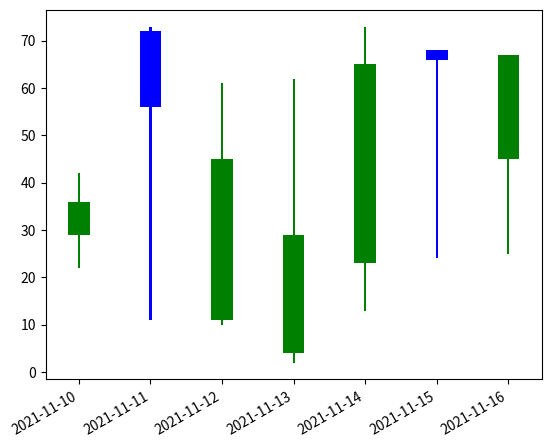

Generate this figure with matplotlib:
import pandas as pd
import matplotlib.pyplot as plt

# DataFrame to represent opening , closing, high
# and low prices of a stock for a week
stock_prices = pd.DataFrame({'open': [36, 56, 45, 29, 65, 66, 67],
							'close': [29, 72, 11, 4, 23, 68, 45],
							'high': [42, 73, 61, 62, 73, 56, 55],
							'low': [22, 11, 10, 2, 13, 24, 25]},
							index=pd.date_range(
							"2021-11-10", periods=7, freq="d"))


plt.figure()

# "up" dataframe will store the stock_prices
# when the closing stock price is greater
# than or equal to the opening stock prices
up = stock_prices[stock_prices.close >= stock_prices.open]

# "down" dataframe will store the stock_prices
# when the closing stock price is
# lesser than the opening stock prices
down = stock_prices[stock_prices.close < stock_prices.open]

# When the stock prices have decreased, then it
# will be represented by blue color candlestick
col1 = 'blue'

# When the stock prices have increased, then it
# will be represented by green color candlestick
col2 = 'green'

# Setting width of candlestick elements
width = .3
width2 = .03

# Plotting up prices of the stock
plt.bar(up.index, up.close-up.open, width, bottom=up.open, color=col1)
plt.bar(up.index, up.high-up.close, width2, bottom=up.close, color=col1)
plt.bar(up.index, up.low-up.open, width2, bottom=up.open, color=col1)

# Plotting down prices of the stock
plt.bar(down.index, down.close-down.open, width, bottom=down.open, color=col2)
plt.bar(down.index, down.high-down.open, width2, bottom=down.open, color=col2)
plt.bar(down.index, down.low-down.close, width2, bottom=down.close, color=col2)

# rotating the x-axis tick labels at 30degree
# towards right
plt.xticks(rotation=30, ha='right')

# displaying candlestick chart of stock data
# of a week
plt.show()
